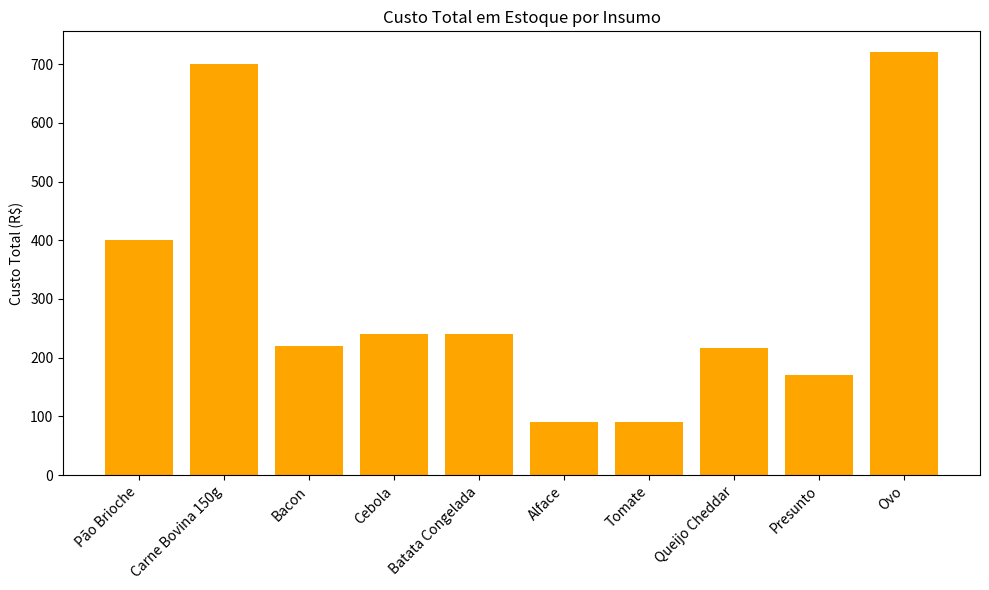
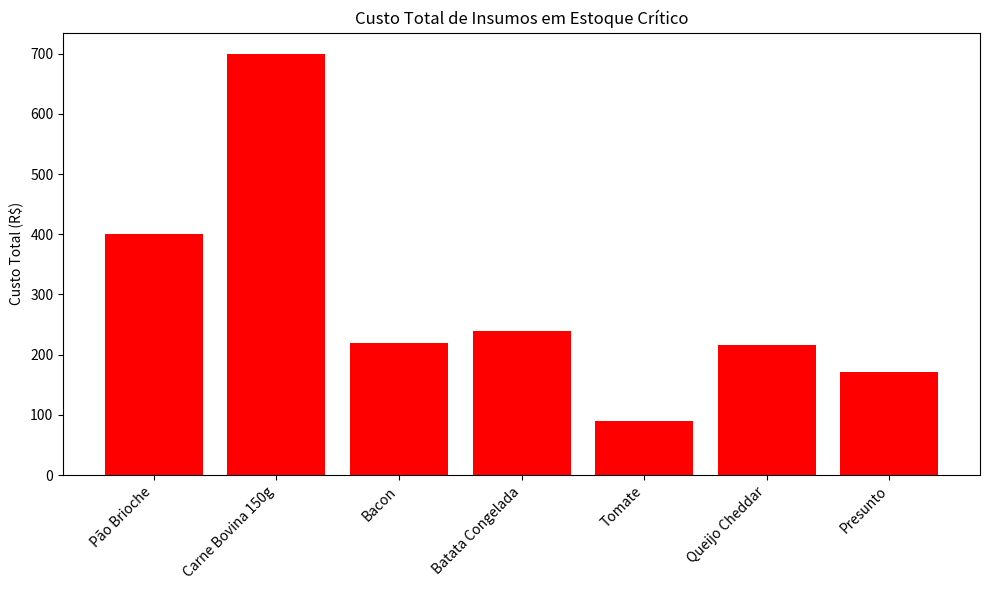

The script that saved these images, in order:
import pandas as pd
import matplotlib.pyplot as plt

# Dados dos insumos
dados_insumos = {
	'nome': [
    	'Pão Brioche', 'Carne Bovina 150g', 'Bacon', 'Cebola', 'Batata Congelada',
    	'Alface', 'Tomate', 'Queijo Cheddar', 'Presunto', 'Ovo'
	],
	'categoria': [
    	'Padaria', 'Carne', 'Embutidos', 'Hortifruti', 'Congelados',
    	'Hortifruti', 'Hortifruti', 'Laticínios', 'Embutidos', 'Granja'
	],
	'medida': [
    	'un', 'kg', 'kg', 'kg', 'kg',
    	'kg', 'kg', 'kg', 'kg', 'un'
	],
	'estoque': [
    	40, 25, 10, 60, 20,
    	30, 18, 12, 9, 60
	],
	'estoque_minimo': [
    	50, 30, 15, 40, 25,
    	20, 25, 15, 10, 50
	],
	'preco_custo': [
    	0.60, 28.00, 22.00, 4.00, 12.00,
    	3.00, 5.00, 18.00, 19.00, 0.50
	],
	'custo_kg_l': [
    	10.00, 28.00, 22.00, 4.00, 12.00,
    	3.00, 5.00, 18.00, 19.00, 12.00
	]
}

# Criando o DataFrame
df = pd.DataFrame(dados_insumos)

# Custo total em estoque por insumo (estoque * custo por kg/l)
df['custo_total_estoque'] = df['estoque'] * df['custo_kg_l']

# Insumos em situação crítica (estoque < estoque_minimo)
df['critico'] = df['estoque'] < df['estoque_minimo']
insumos_criticos = df[df['critico'] == True]

# Percentual de insumos críticos
percentual_criticos = (len(insumos_criticos) / len(df)) * 100

# Custo total dos insumos críticos
custo_total_criticos = insumos_criticos['custo_total_estoque'].sum()

# Agrupamento por categoria dos insumos críticos
categorias_criticas = insumos_criticos['categoria'].value_counts()

# Top 5 insumos mais caros em valor total de estoque
top_5_caros = df.nlargest(5, 'custo_total_estoque')

# ---------- Resultados no console ----------
print("Insumos em estoque crítico:")
print(insumos_criticos[['nome', 'estoque', 'estoque_minimo']])

print("\nPercentual de insumos em situação crítica: {:.2f}%".format(percentual_criticos))

print("\nCategorias mais afetadas por estoque crítico:")
print(categorias_criticas)

print("\nCusto total dos insumos abaixo do mínimo: R${:.2f}".format(custo_total_criticos))

print("\nTop 5 insumos mais caros (valor total em estoque):")
print(top_5_caros[['nome', 'custo_total_estoque']])

# ---------- Gráficos ----------

# Gráfico de barras – Custo total em estoque por insumo
plt.figure(figsize=(10,6))
plt.bar(df['nome'], df['custo_total_estoque'], color='orange')
plt.xticks(rotation=45, ha='right')
plt.title('Custo Total em Estoque por Insumo')
plt.ylabel('Custo Total (R$)')
plt.tight_layout()
plt.show()

# Gráfico de barras – Apenas insumos críticos
plt.figure(figsize=(10,6))
plt.bar(insumos_criticos['nome'], insumos_criticos['custo_total_estoque'], color='red')
plt.xticks(rotation=45, ha='right')
plt.title('Custo Total de Insumos em Estoque Crítico')
plt.ylabel('Custo Total (R$)')
plt.tight_layout()
plt.show() 